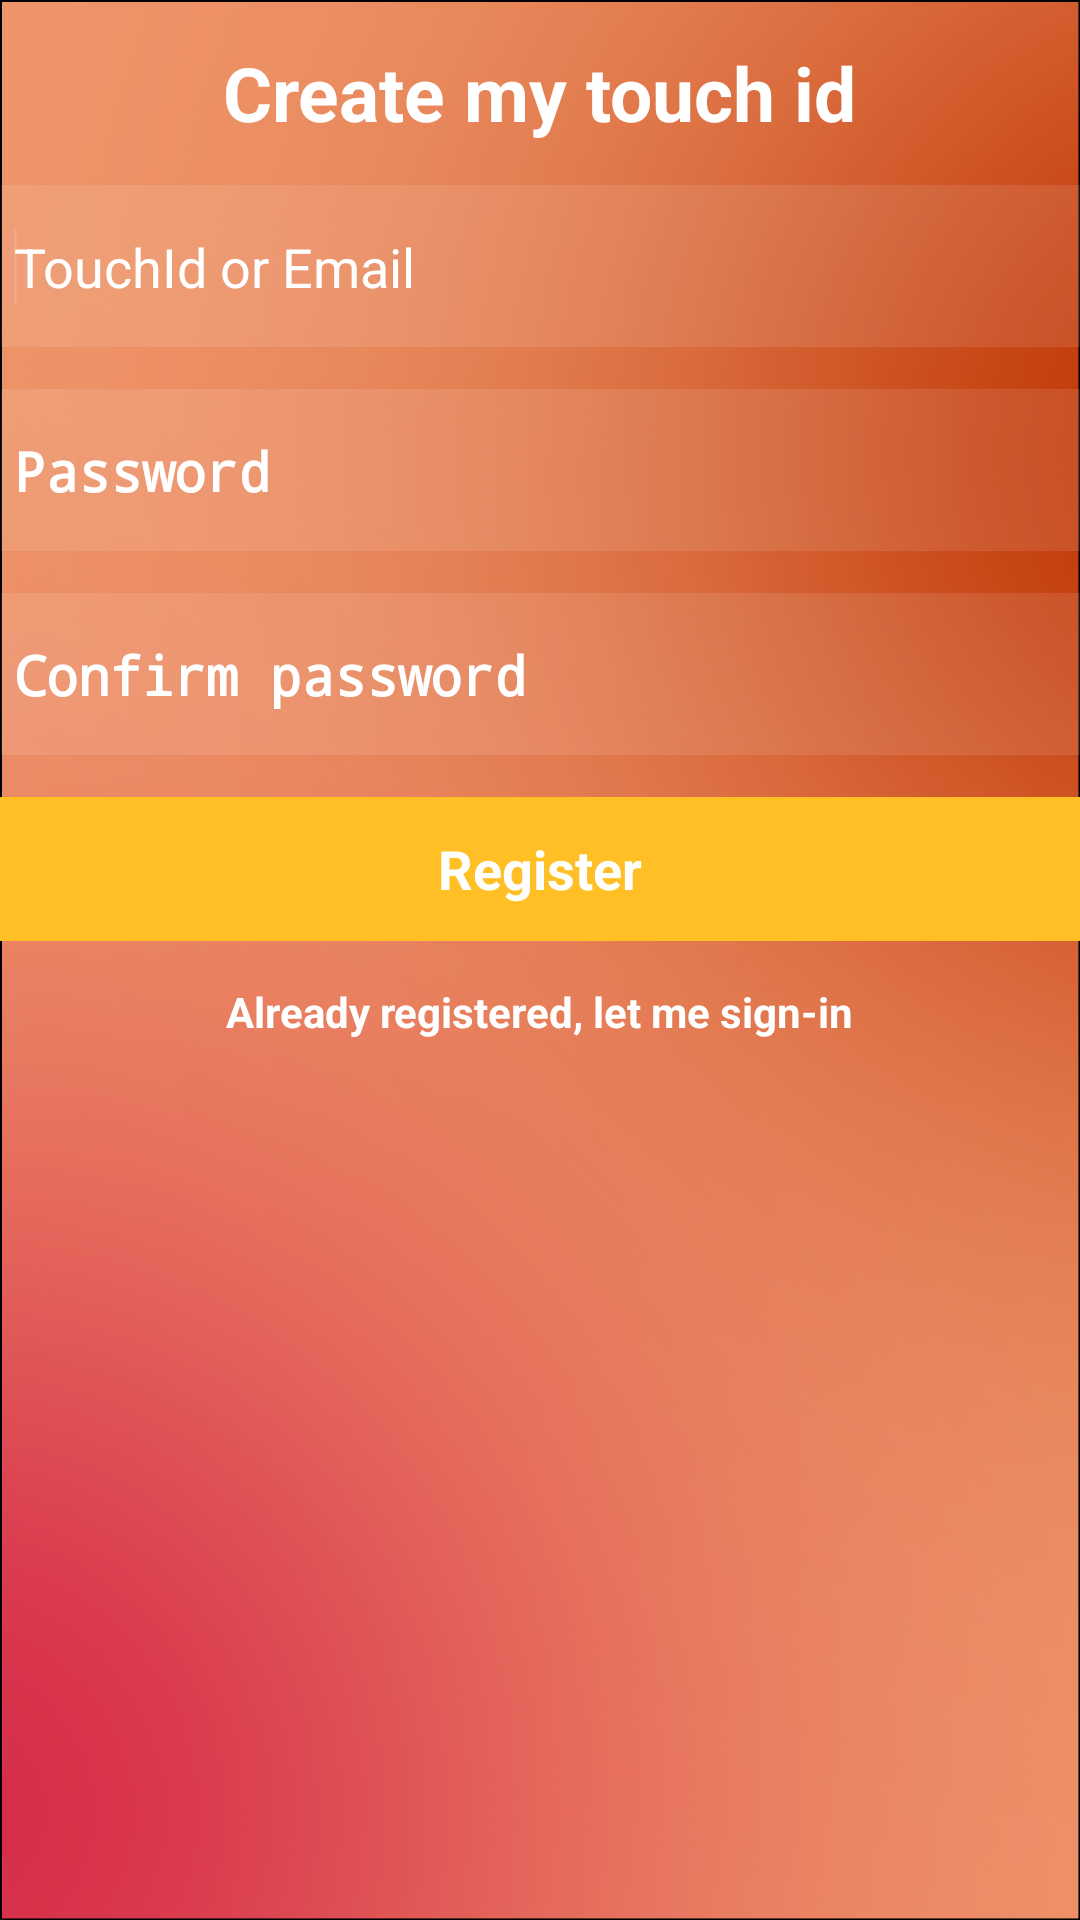

Layout XML and referenced resources for this Android screen:
<!-- AndroidManifest.xml: application theme CustomActionBarTheme -->
<!-- res/layout/register.xml -->
<RelativeLayout xmlns:android="http://schemas.android.com/apk/res/android"
    xmlns:tools="http://schemas.android.com/tools"
    android:layout_width="match_parent"
    android:layout_height="match_parent"
    android:paddingBottom="@dimen/activity_vertical_margin"
    android:paddingLeft="@dimen/activity_horizontal_margin"
    android:paddingRight="@dimen/activity_horizontal_margin"
    android:paddingTop="@dimen/activity_vertical_margin"
    android:background="@drawable/bg_2" >

    <TextView
        android:id="@+id/signinlabel"
        android:layout_width="wrap_content"
        android:layout_height="wrap_content"
        android:layout_alignParentTop="true"
        android:layout_centerHorizontal="true"
        android:textColor="@android:color/white"
        android:textStyle="bold"
        android:textSize="25sp"
        android:layout_marginTop="14dp"
        android:text="@string/create_my_touch_id" />

    <EditText
        android:id="@+id/password"
        android:layout_width="wrap_content"
        android:layout_height="wrap_content"
        android:layout_below="@+id/touchid"
        android:textStyle="bold"
        android:layout_centerHorizontal="true"
        android:layout_marginTop="14dp"
        android:paddingLeft="5dp"
        android:paddingRight="5dp"
        android:textColor="@android:color/white"
        android:textColorHint="@android:color/white"
        android:background="@drawable/text_bg"
        android:ems="10"
        android:hint="@string/password"
        android:inputType="textPassword" />

    <EditText
        android:id="@+id/cnfpassword"
        android:layout_width="wrap_content"
        android:layout_height="wrap_content"
        android:layout_alignLeft="@+id/password"
        android:layout_below="@+id/password"
        android:layout_marginTop="14dp"
        android:paddingLeft="5dp"
        android:paddingRight="5dp"
        android:background="@drawable/text_bg"
        android:textStyle="bold"
        android:textColor="@android:color/white"
        android:textColorHint="@android:color/white"
        android:ems="10"
        android:hint="@string/confirm_password"
        android:inputType="textPassword" />

    <Button
        android:id="@+id/register"
        android:layout_width="wrap_content"
        android:layout_height="wrap_content"
        android:layout_alignLeft="@+id/cnfpassword"
        android:layout_alignRight="@+id/cnfpassword"
        android:layout_below="@+id/cnfpassword"
        android:textStyle="bold"
        android:layout_marginTop="14dp"
        android:background="#ffbf25"
        android:gravity="center"
        android:text="@string/register"
        android:textColor="@android:color/white" />

    <EditText
        android:id="@+id/touchid"
        android:layout_width="wrap_content"
        android:layout_height="wrap_content"
        android:layout_alignLeft="@+id/password"
        android:layout_alignRight="@+id/touchid"
        android:layout_below="@+id/signinlabel"
        android:layout_marginTop="14dp"
        android:paddingLeft="5dp"
        android:paddingRight="5dp"
        android:background="@drawable/text_bg"
        android:textColor="@android:color/white"
        android:textColorHint="@android:color/white"
        android:ems="10"
        android:hint="@string/touchid_or_email"
        android:inputType="textPersonName" >

        <requestFocus />
    </EditText>

    <ImageView
        android:id="@+id/passval"
        android:layout_width="wrap_content"
        android:layout_height="wrap_content"
        android:layout_alignBottom="@+id/password"
        android:layout_toRightOf="@+id/password"
        android:src="@drawable/ic_action_error" />

    <ImageView
        android:id="@+id/cnfpassval"
        android:layout_width="wrap_content"
        android:layout_height="wrap_content"
        android:layout_alignBottom="@+id/cnfpassword"
        android:layout_toRightOf="@+id/cnfpassword"
        android:src="@drawable/ic_action_error" />

    <ImageView
        android:id="@+id/useridval"
        android:layout_width="wrap_content"
        android:layout_height="wrap_content"
        android:layout_alignBottom="@+id/touchid"
        android:layout_toRightOf="@+id/touchid"
        android:src="@drawable/ic_action_error" />

    <TextView
        android:id="@+id/opensignin"
        android:layout_width="wrap_content"
        android:layout_height="wrap_content"
        android:layout_below="@+id/register"
        android:layout_centerHorizontal="true"
        android:textColor="@android:color/white"
        android:textStyle="bold"
        android:layout_marginTop="14dp"
        android:text="Already registered, let me sign-in" />

</RelativeLayout>
<!-- resources referenced by this layout -->
<resources>
  <!-- drawable ic_action_error: png bitmap (drawable-hdpi, 475 bytes) -->
  <string name="confirm_password">Confirm password</string>
  <string name="create_my_touch_id">Create my touch id</string>
  <string name="password">Password</string>
  <string name="register">Register</string>
  <string name="touchid_or_email">TouchId or Email</string>
  <style name="CustomActionBarTheme" parent="@android:style/Theme.Holo">
          <item name="android:windowActionBarOverlay">true</item>
      </style>
</resources>
